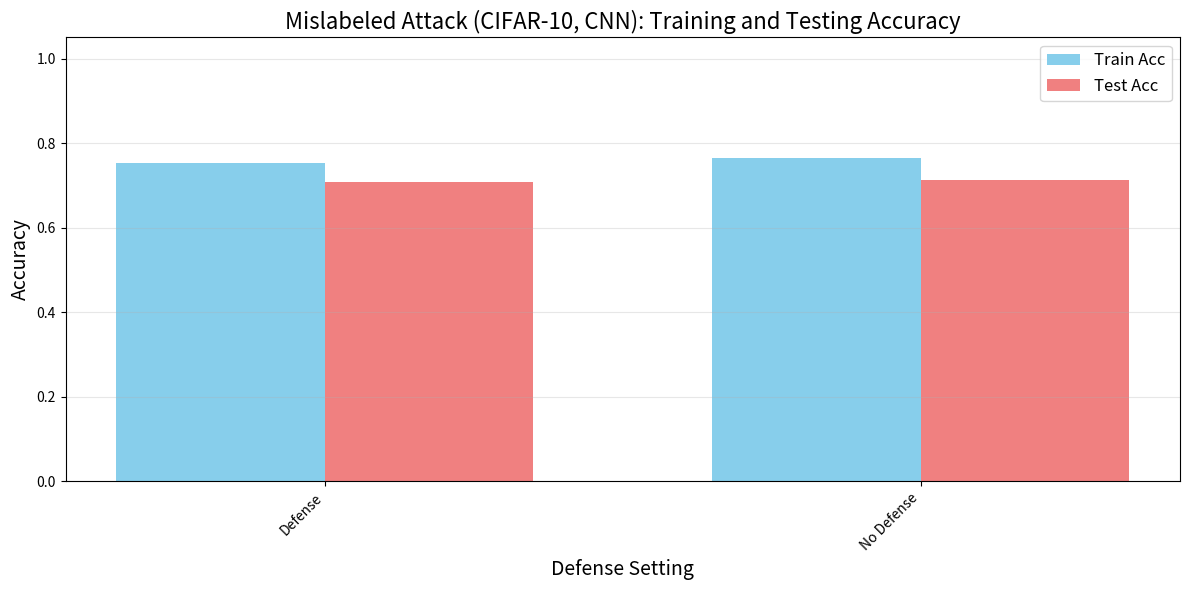
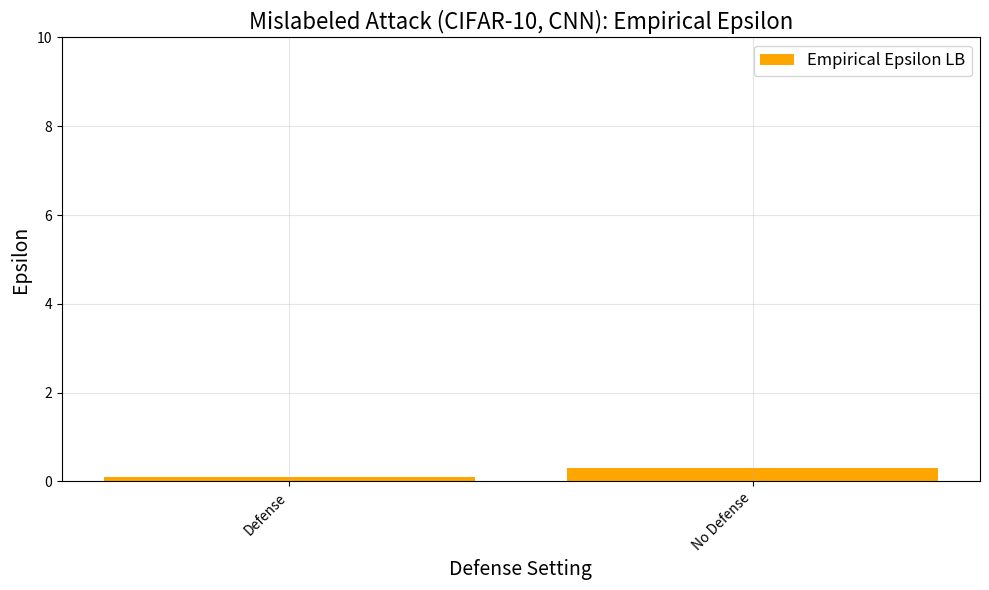

Python code for these plots, in order:

import matplotlib.pyplot as plt
import numpy as np
import os

def plot_accuracies(x_values, train_acc, test_acc, experiment_name, output_dir, x_label="Parameter"):
    """
    Plots Training and Testing Accuracy as a grouped bar chart.
    """
    x = np.arange(len(x_values))  # the label locations
    width = 0.35  # the width of the bars

    plt.figure(figsize=(12, 6))
    plt.bar(x - width/2, train_acc, width, label='Train Acc', color='skyblue')
    plt.bar(x + width/2, test_acc, width, label='Test Acc', color='lightcoral')
    
    plt.xlabel(x_label, fontsize=14)
    plt.ylabel('Accuracy', fontsize=14)
    plt.title(f'{experiment_name}: Training and Testing Accuracy', fontsize=16)
    plt.ylim(0, 1.05)
    plt.legend(fontsize=12)
    plt.grid(True, axis='y', alpha=0.3)
    plt.xticks(x, x_values, rotation=45, ha='right')
    plt.tight_layout()
    
    filename = f"{experiment_name.lower().replace(' ', '_')}_accuracy.png"
    plt.savefig(os.path.join(output_dir, filename))
    plt.close()
    print(f"Saved accuracy plot to {filename}")

 
def plot_epsilon(x_values, epsilons, experiment_name, output_dir, x_label="Parameter"):
    """
    Plots Empirical Epsilon (CP) explicitly labeled as 'Empirical Epsilon LB' using a bar chart.
    """
    plt.figure(figsize=(10, 6))
    plt.bar(x_values, epsilons, color='orange', label='Empirical Epsilon LB')
    
    plt.xlabel(x_label, fontsize=14)
    plt.ylabel('Epsilon', fontsize=14)
    plt.title(f'{experiment_name}: Empirical Epsilon', fontsize=16)
    
    max_eps = max(epsilons) if epsilons else 0
    if max_eps <= 10:
        plt.ylim(0, 10)
    else:
        plt.ylim(0, max_eps * 1.2)

    plt.legend(fontsize=12)
    plt.grid(True, alpha=0.3)
    plt.xticks(rotation=45, ha='right')
    plt.tight_layout()
    
    filename = f"{experiment_name.lower().replace(' ', '_')}_epsilon.png"
    plt.savefig(os.path.join(output_dir, filename))
    plt.close()
    print(f"Saved epsilon plot to {filename}")


def main():
    experiment_name = "Mislabeled Attack (CIFAR-10, CNN)"
    output_directory = "plots_results/mislabeled_attack_cifar"

    # Inputs
    defense_train_acc = 0.753456
    defense_test_acc = 0.70832
    defense_emp_eps = 0.1

    no_defense_train_acc = 0.765012
    no_defense_test_acc = 0.71344
    no_defense_emp_eps = 0.3057

    # Data Construction
    x_values = ["Defense", "No Defense"]
    x_axis_label = "Defense Setting"

    train_accuracies = [defense_train_acc, no_defense_train_acc]
    test_accuracies = [defense_test_acc, no_defense_test_acc]
    cp_emp_epsilons = [defense_emp_eps, no_defense_emp_eps]

    # Create output directory if it doesn't exist
    if not os.path.exists(output_directory):
        os.makedirs(output_directory)

    # Generate Plots
    plot_accuracies(x_values, train_accuracies, test_accuracies, experiment_name, output_directory, x_label=x_axis_label)
    plot_epsilon(x_values, cp_emp_epsilons, experiment_name, output_directory, x_label=x_axis_label)

    print("\nAll plots generated successfully!")

if __name__ == "__main__":
    main()
